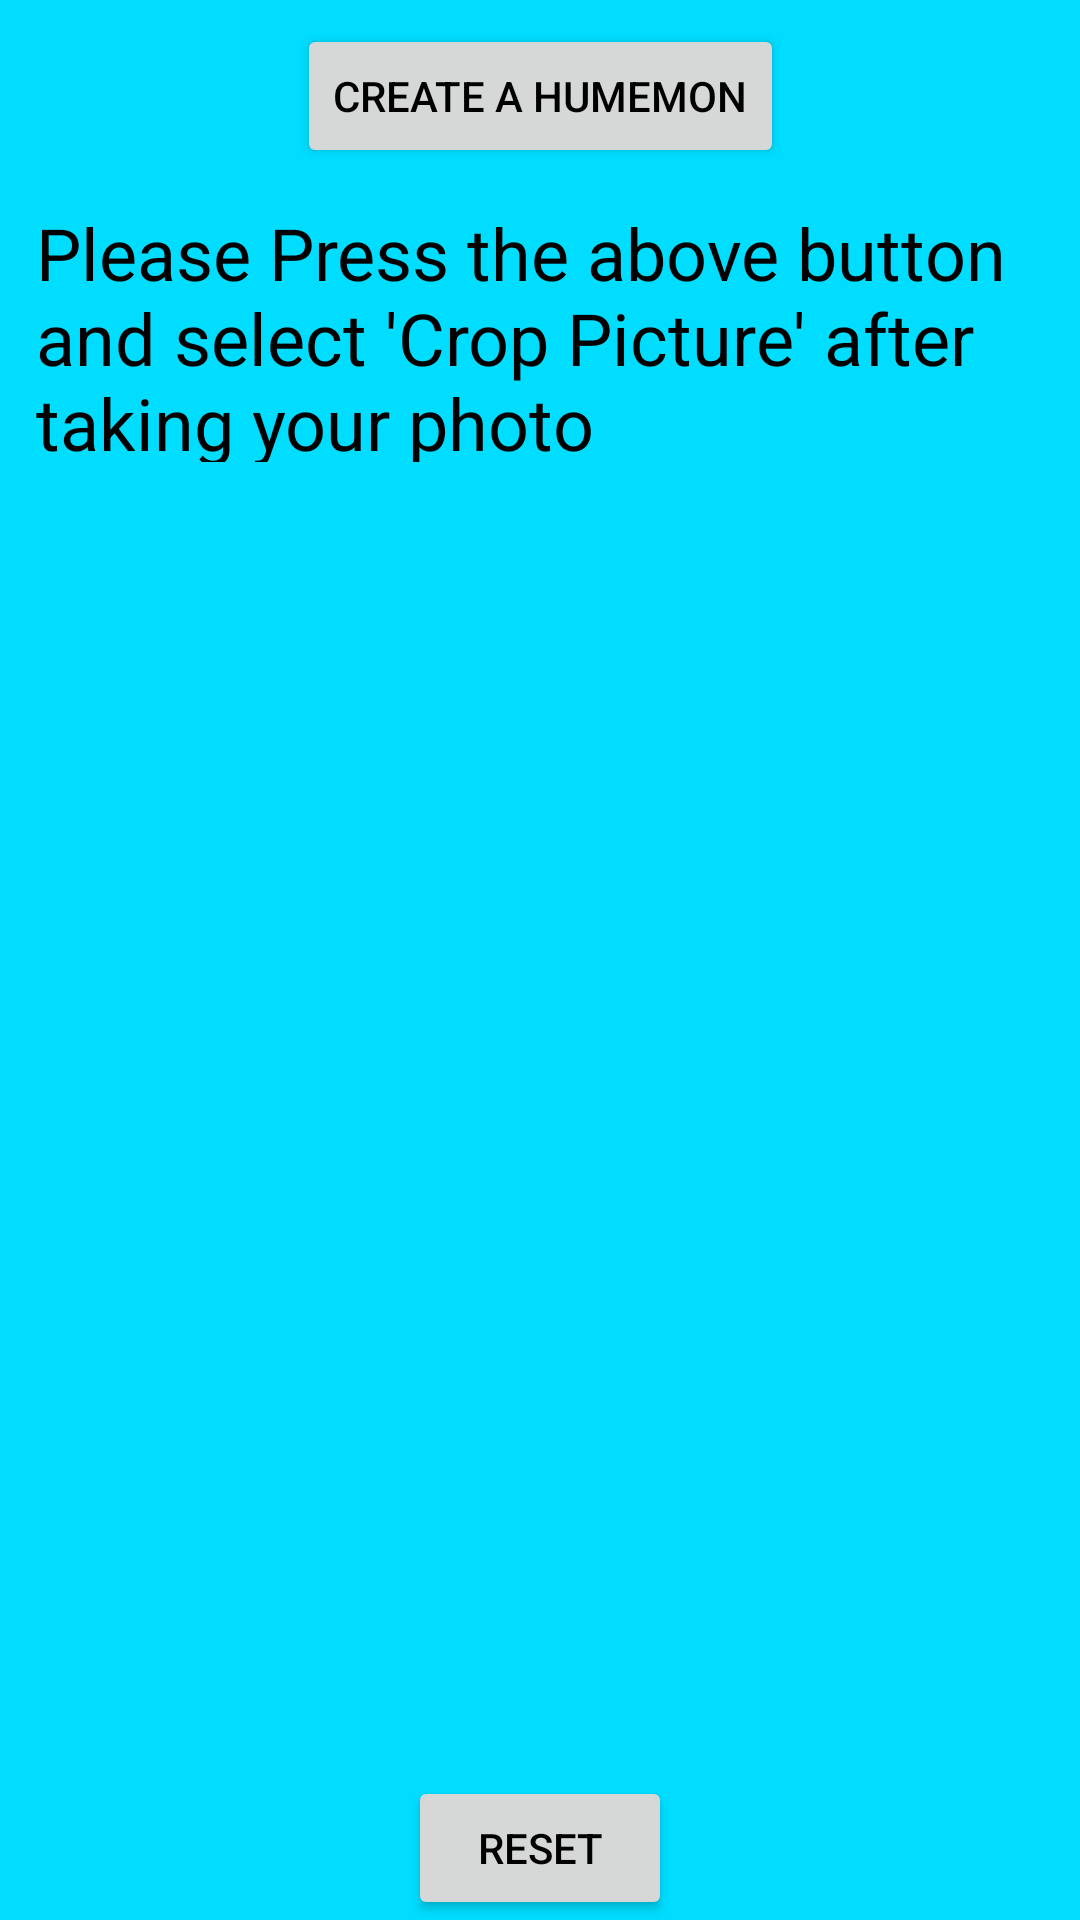

Reconstruct the res/layout file that produces this screen, plus the resources it refers to.
<!-- AndroidManifest.xml: activity theme humemon -->
<!-- res/layout/activity_main.xml -->
<?xml version="1.0" encoding="utf-8"?>

<android.support.constraint.ConstraintLayout xmlns:android="http://schemas.android.com/apk/res/android"
    xmlns:app="http://schemas.android.com/apk/res-auto"
    xmlns:tools="http://schemas.android.com/tools"
    android:layout_width="match_parent"
    android:layout_height="match_parent"
    tools:context="com.example.humemon.MainActivity">

    <Button
        android:id="@+id/takePicandCrop"
        android:layout_width="wrap_content"
        android:layout_height="wrap_content"
        android:layout_marginTop="8dp"
        android:onClick="onClick"
        android:text="create a humemon"
        app:layout_constraintLeft_toLeftOf="parent"
        app:layout_constraintRight_toRightOf="parent"
        app:layout_constraintTop_toBottomOf="@+id/showhumemon" />

    <ImageView
        android:id="@+id/imageView"
        android:layout_width="wrap_content"
        android:layout_height="wrap_content"
        app:layout_constraintEnd_toEndOf="parent"
        app:layout_constraintHorizontal_bias="0.533"
        app:layout_constraintLeft_toLeftOf="parent"
        app:layout_constraintRight_toRightOf="parent"
        app:layout_constraintStart_toStartOf="parent"
        app:layout_constraintTop_toTopOf="parent"
        app:srcCompat="@drawable/logo" />

    <Button
        android:id="@+id/showhumemon"
        android:layout_width="wrap_content"
        android:layout_height="wrap_content"
        android:layout_marginTop="16dp"
        android:visibility="gone"
        android:onClick="showHumemon"
        android:text="show humemon"
        app:layout_constraintEnd_toEndOf="parent"
        app:layout_constraintLeft_toLeftOf="parent"
        app:layout_constraintRight_toRightOf="parent"
        app:layout_constraintStart_toStartOf="parent"
        app:layout_constraintTop_toBottomOf="@+id/imageView" />

    <Button
        android:id="@+id/fight"
        android:visibility="gone"
        android:layout_width="wrap_content"
        android:layout_height="wrap_content"
        android:layout_marginTop="8dp"
        android:onClick="startFight"
        android:text="fight"
        app:layout_constraintLeft_toLeftOf="parent"
        app:layout_constraintRight_toRightOf="parent"
        app:layout_constraintTop_toBottomOf="@+id/takePicandCrop" />

    <Button
        android:id="@+id/viewstats"
        android:visibility="gone"
        android:layout_width="wrap_content"
        android:layout_height="wrap_content"
        android:layout_marginTop="8dp"
        android:onClick="showStats"
        android:text="View Current stats"
        app:layout_constraintLeft_toLeftOf="parent"
        app:layout_constraintRight_toRightOf="parent"
        app:layout_constraintTop_toBottomOf="@+id/fight" />

    <Button
        android:id="@+id/button2"
        android:layout_width="wrap_content"
        android:layout_height="wrap_content"
        android:onClick="reset"
        android:text="reset"
        app:layout_constraintBottom_toBottomOf="parent"
        app:layout_constraintLeft_toLeftOf="parent"
        app:layout_constraintRight_toRightOf="parent" />

    <TextView
        android:id="@+id/introtext"
        android:layout_width="0dp"
        android:layout_height="86dp"
        android:layout_margin="12dp"
        android:layout_marginTop="16dp"
        android:text="Please Press the above button and select 'Crop Picture' after taking your photo"
        android:textColor="@android:color/black"
        android:textSize="24sp"
        app:layout_constraintHorizontal_bias="1.0"
        app:layout_constraintLeft_toLeftOf="parent"
        app:layout_constraintRight_toRightOf="parent"
        app:layout_constraintTop_toBottomOf="@+id/viewstats" />

    <TextView
        android:id="@+id/quotes"
        android:visibility="gone"
        android:layout_width="wrap_content"
        android:layout_height="wrap_content"
        android:layout_marginBottom="8dp"
        android:textColor="@android:color/black"
        app:layout_constraintBottom_toTopOf="@+id/button2"
        app:layout_constraintLeft_toLeftOf="parent"
        app:layout_constraintRight_toRightOf="parent" />

</android.support.constraint.ConstraintLayout>
<!-- resources referenced by this layout -->
<resources>
  <!-- drawable logo: png bitmap (drawable, 72263 bytes) -->
  <style name="humemon" parent="AppTheme">
          <item name="colorPrimary">@android:color/holo_orange_dark</item>
          <item name="colorPrimaryDark">@android:color/holo_red_dark</item>
          <item name="android:colorBackground">@android:color/holo_blue_bright</item>
          <item name="android:textColorPrimary">@android:color/black</item>
          <item name="android:textColorSecondary">@android:color/darker_gray</item>
          <item name="android:textColorPrimaryInverse">@android:color/background_light</item>
          <item name="android:textColorSecondaryInverse">@android:color/darker_gray</item>
      </style>
  <style name="AppTheme" parent="Theme.AppCompat.Light.DarkActionBar">
          
          <item name="colorPrimary">@android:color/holo_orange_dark</item>
          <item name="colorPrimaryDark">@android:color/holo_red_dark</item>
          <item name="android:colorBackground">@android:color/holo_blue_bright</item>
          <item name="android:textColorPrimary">@android:color/black</item>
  
          <item name="android:textColorSecondary">@android:color/darker_gray</item>
          <item name="android:textColorPrimaryInverse">@android:color/background_light</item>
          <item name="android:textColorSecondaryInverse">@android:color/darker_gray</item>
      </style>
</resources>
